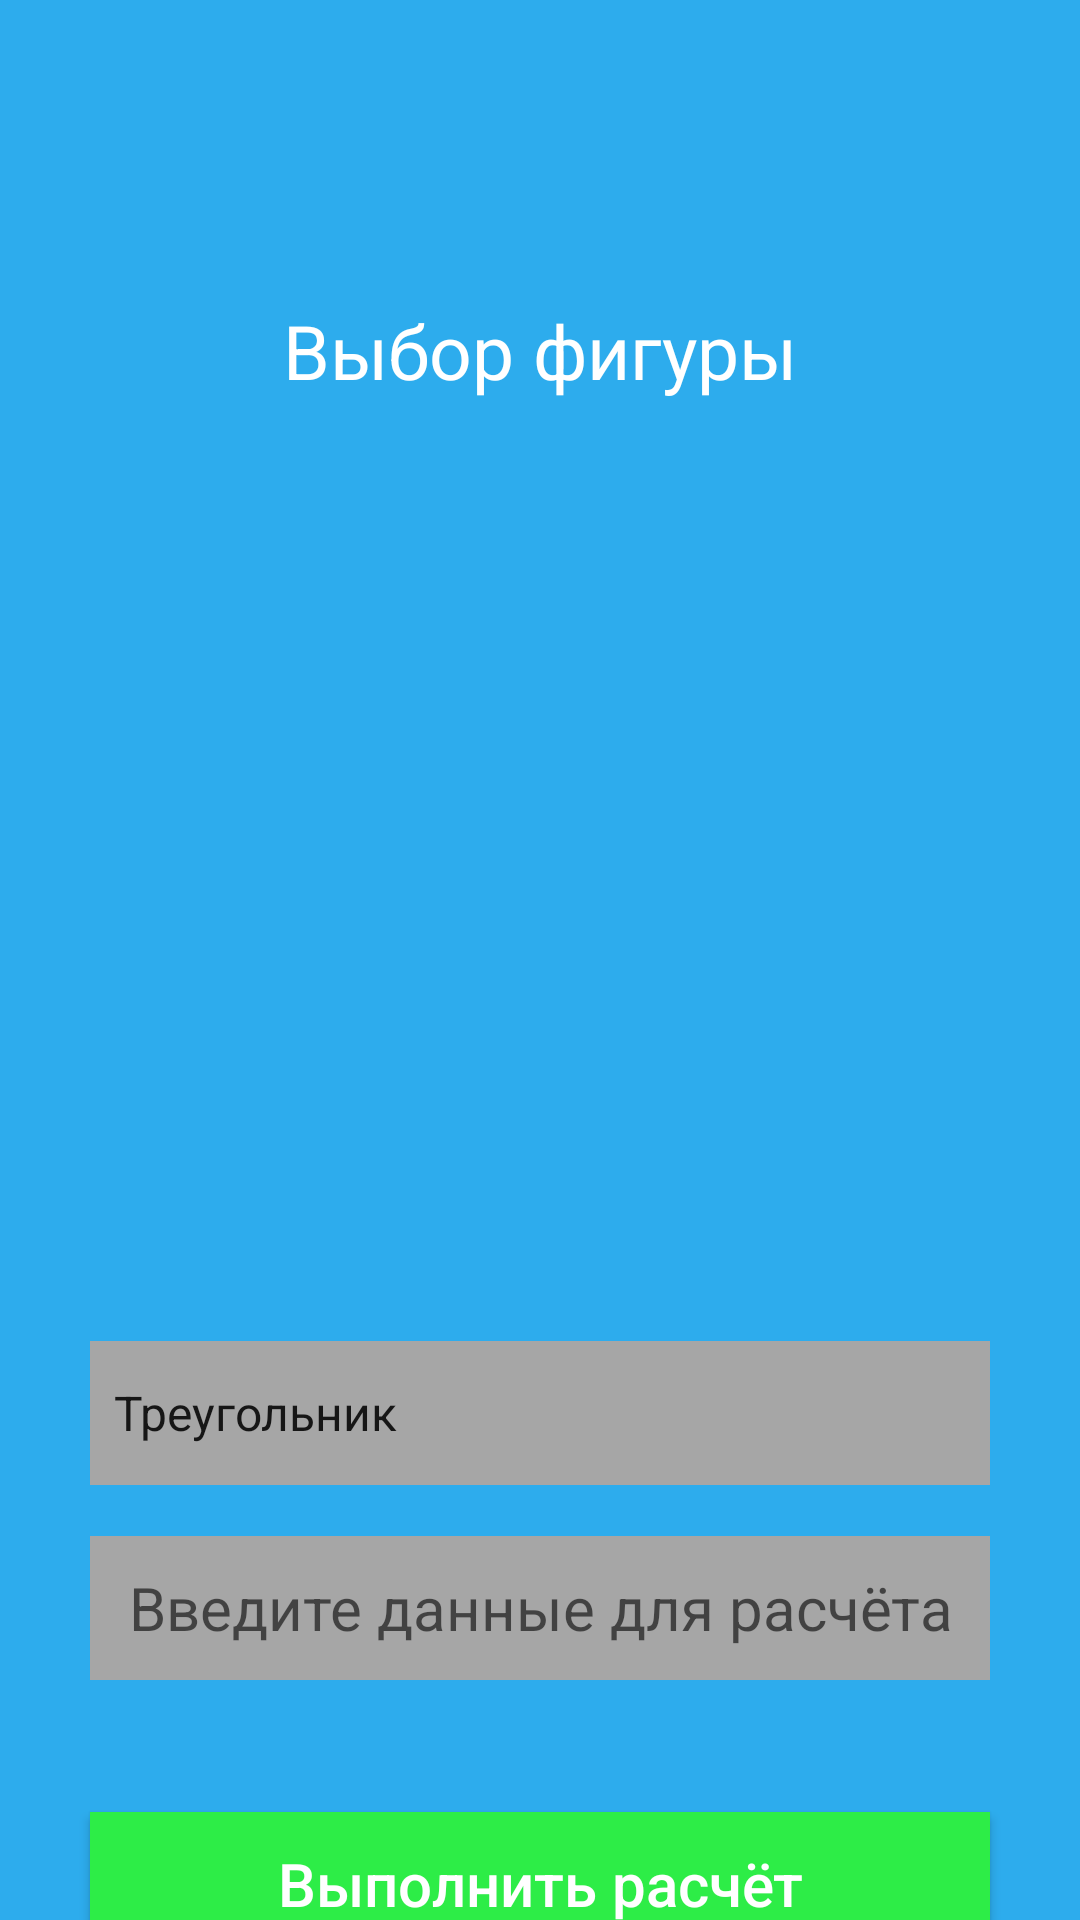

Layout XML and referenced resources for this Android screen:
<!-- AndroidManifest.xml: application theme Theme.AppCompat.DayNight -->
<!-- res/layout/activity_main2.xml -->
<?xml version="1.0" encoding="utf-8"?>
<LinearLayout
    xmlns:android="http://schemas.android.com/apk/res/android"
    xmlns:tools="http://schemas.android.com/tools"
    android:layout_width="match_parent"
    android:layout_height="match_parent"
    tools:context=".MainActivity2"
    android:background="@color/blue"
    android:orientation="vertical">

    <LinearLayout
        android:layout_width="match_parent"
        android:layout_height="wrap_content"
        android:paddingTop="100dp"        >
        <TextView
            android:id="@+id/textView"
            android:layout_width="wrap_content"
            android:layout_height="wrap_content"
            android:layout_weight="1"
            android:text="Выбор фигуры"
            android:textColor="#FFFFFF"
            android:textSize="25dp"
            android:gravity="center"/>
    </LinearLayout>

    <LinearLayout
        android:paddingTop="10dp"
        android:layout_width="match_parent"
        android:layout_height="300dp"
        android:gravity="center">
        <ImageView
            android:id="@+id/Image"
            android:layout_width="234dp"
            android:layout_height="244dp"
            android:adjustViewBounds="true"
            android:scaleType="fitCenter"
            android:src="@drawable/circle">
        </ImageView>
    </LinearLayout>

    <LinearLayout
        android:layout_width="match_parent"
        android:layout_height="65dp"
        android:orientation="vertical"
        android:paddingTop="10dp"
        android:gravity="center">
        <Spinner
            android:id="@+id/spinner"
            android:layout_width="300dp"
            android:layout_height="48dp"
            android:background="#a6a6a6"
            android:gravity="center"
            android:hint="Выберите фигуру"
            android:textSize="20sp"
            android:entries="@array/figure"/>
    </LinearLayout>

    <LinearLayout
        android:layout_width="match_parent"
        android:layout_height="65dp"
        android:orientation="vertical"
        android:paddingTop="10dp"
        android:gravity="center">
        <EditText
            android:id="@+id/editTextNums"
            android:layout_width="300dp"
            android:layout_height="48dp"
            android:background="#a6a6a6"
            android:gravity="center"
            android:hint="Введите данные для расчёта"
            android:inputType="text"
            android:textColor="@android:color/black"
            android:textSize="20sp" />
    </LinearLayout>

    <LinearLayout
        android:layout_width="match_parent"
        android:layout_height="129dp"
        android:gravity="center"
        android:orientation="vertical">

        <Button
            android:id="@+id/button"
            android:layout_width="300dp"
            android:layout_height="48dp"
            android:background="@color/green"
            android:gravity="center"
            android:text="Выполнить расчёт"
            android:textColor="#ffffff"
            android:textSize="20sp"
            tools:ignore="HardcodedText,TextContrastCheck"
            android:textAllCaps="false"/>
    </LinearLayout>

</LinearLayout>
<!-- resources referenced by this layout -->
<resources>
  <string-array name="figure">
          <item>Треугольник</item>
          <item>Круг</item>
      </string-array>
  <color name="blue">#2daced</color>
  <color name="green">#2ded47</color>
</resources>
